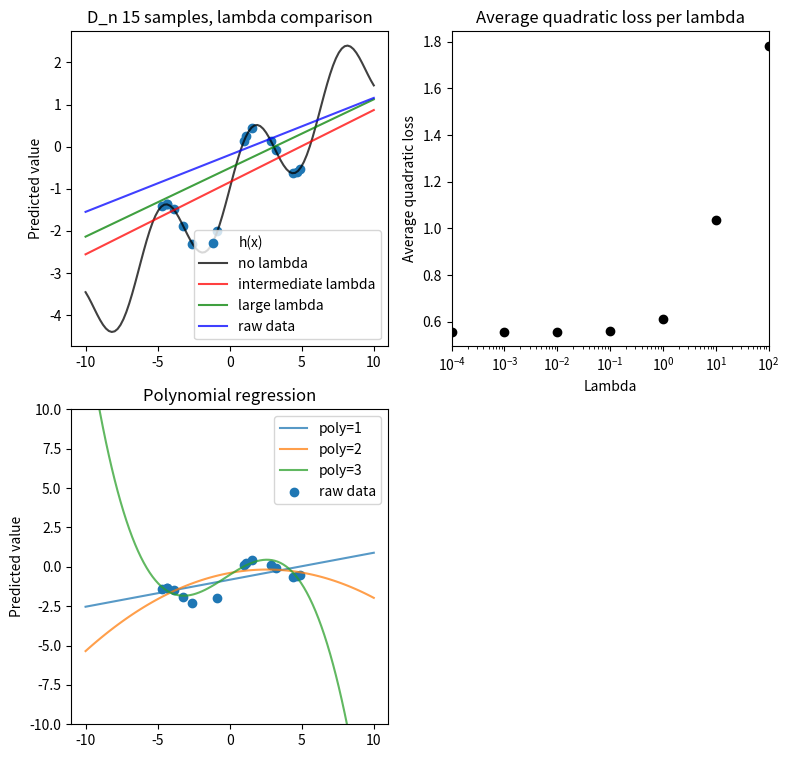

Source code (Python):

# coding: utf-8

# In[16]:


#!/usr/bin/env python
import sys, os
import numpy as np
from random import uniform
import math
get_ipython().run_line_magic('pylab', 'inline')
import matplotlib.pyplot as plt

class regression_gradient:
    def __init__(self, lamb=100, step_size=1, n_steps=100):
        self.lamb = lamb
        self.step_size = step_size
        self.n_steps = n_steps

    def train(self, X, y):
        """Question 1: ridge regression with gradient descent"""

        # if X is a vector, add dummy dimension
        if np.ndim(X) == 1:
            X = np.expand_dims(X, axis=1)

        stopping_tolerance = 1e-10

        self.n = np.shape(X)[0]
        self.d = np.shape(X)[1]
        # includes b at position 0
        self.w = np.random.uniform(low=-0.01, high=0.01, size=self.d + 1) 

        # include column of 1s for b
        X = np.hstack((np.ones((self.n, 1)), X))

        empirical_risk = np.zeros((self.d + 1))
        for i in range(self.n_steps):
            empirical_risk = X.T.dot(X).dot(self.w) - X.T.dot(y)
            regularization = self.lamb * 2 * self.w
            gradient = (empirical_risk + regularization)

            # stopping criteria
            if np.sum(np.abs(gradient)) < stopping_tolerance:
                break

            self.w -= self.step_size  * gradient


    def predict(self, X):
        n = X.shape[0]
        y = np.zeros(n)
        w = self.w[1:]
        b = self.w[0]

        for j in range(n):
            y[j] = w.T.dot(x[j]) + b

        return(y)


def sample_h(n):
    """
    Question 2.
    h(x) = sin(x) + 0.3x -1
    Returns dataset D (x, h(x)) with n points. x in [-5, 5].
    """
    D = np.zeros((n,2))
    for i in range(n):
        D[i,0] = uniform(-5,5)
        D[i,1] = math.sin(D[i,0]) + 0.3*(D[i,0]) - 1
    return D


# plottng options
n_bins = 100
axes_min = -10
axes_max = 10
alpha = 0.75
x = np.atleast_2d(np.linspace(axes_min, axes_max, n_bins)).T

fig, axs = plt.subplots(2, 2, figsize=(9, 9))

# question 3
# plot data
D = sample_h(15)
axs[0][0].scatter(D[:,0], D[:,1]) # raw data

# plot h(x)
y1 = np.zeros(n_bins)
for i in range(n_bins):
    y1[i] = math.sin(x[i]) + 0.3*(x[i]) - 1
axs[0][0].plot(x, y1, color='black', alpha=alpha)

# training settings
step_size = 5e-5
n_steps = 10000

# plot regression_gradient --lambda 0
mdl_1 = regression_gradient(lamb=0, step_size=step_size, n_steps=n_steps)
mdl_1.train(D[:,0], D[:,1])
axs[0][0].plot(x, mdl_1.predict(x), color='red', alpha=alpha)

# question 4
# plot regression_gradient - lambda intermediate
mdl_2 = regression_gradient(lamb=5, step_size=step_size, n_steps=n_steps)
mdl_2.train(D[:,0], D[:,1])
axs[0][0].plot(x, mdl_2.predict(x), color='green', alpha=alpha)

# plot regression_gradient - lambda large
mdl_3 = regression_gradient(lamb=25, step_size=step_size, n_steps=n_steps)
mdl_3.train(D[:,0], D[:,1])
axs[0][0].plot(x, mdl_3.predict(x), color='blue', alpha=alpha)

axs[0][0].legend(['h(x)',
                  'no lambda',
                  'intermediate lambda',
                  'large lambda',
                  'raw data'])

axs[0][0].set_ylabel('Predicted value')
axs[0][0].set_title('D_n 15 samples, lambda comparison')

# question 5
D_test = sample_h(100)
lambs = [0.0001, 0.001, 0.01, 0.1, 1, 10, 100]

avg_loss = np.zeros(len(lambs))
for i, lamb in enumerate(lambs):
    mdl = regression_gradient(lamb=lamb , step_size=step_size, n_steps=n_steps)
    mdl.train(D[:,0], D[:,1])

    b= mdl.w[0]
    w= mdl.w[1:]

    loss = 0
    for j in range(len(D_test)):
        loss += (np.take(((w.T.dot(D_test[j,0]) + b) - D_test[j,1]), 0))**2
    avg_loss[i] = loss/len(D_test)

# bar plot of average quadratic loss per lambda
width = 1.0
axs[0][1].scatter(lambs, avg_loss, c='black' )
axs[0][1].set_ylabel('Average quadratic loss')
axs[0][1].set_xlabel('Lambda')
axs[0][1].set_xscale('log')
axs[0][1].set_xlim([lambs[0], lambs[-1]])
axs[0][1].set_title('Average quadratic loss per lambda')

# question 6
# training settings
step_size = 5e-6
n_steps = 50000

orders = [1, 2, 3]
for i, l in enumerate(orders):

    # polynomial preprocessing
    poly = np.zeros((np.shape(D)[0], i+1))
    for j in range(np.shape(D)[0]):
        poly[j] = np.array([D[j,0]**exp for exp in orders[0:i+1]])

    # ridge regression
    mdl_4 = regression_gradient(lamb=0.01, step_size=step_size, n_steps=n_steps)
    mdl_4.train(poly, D[:,1])
    b = mdl_4.w[0]
    w = mdl_4.w[1:]

    # ploting f learned with ridge regression
    y = np.zeros(n_bins)
    for z in range(n_bins):
        processed_x = np.array([x[z]**exp for exp in orders[:i+1]])
        y[z] = np.dot(w.T, processed_x) + b
    axs[1][0].plot(x, y , alpha=alpha)

#Raw data
axs[1][0].scatter(D[:,0], D[:,1])
axs[1][0].legend(['poly=1', 'poly=2', 'poly=3', 'raw data'])
axs[1][0].set_ylabel('Predicted value')
axs[1][0].set_ylim([-10, 10])
axs[1][0].set_title('Polynomial regression')

fig.delaxes(axs[1][1])

plt.show()

plt.savefig('report.jpg')

